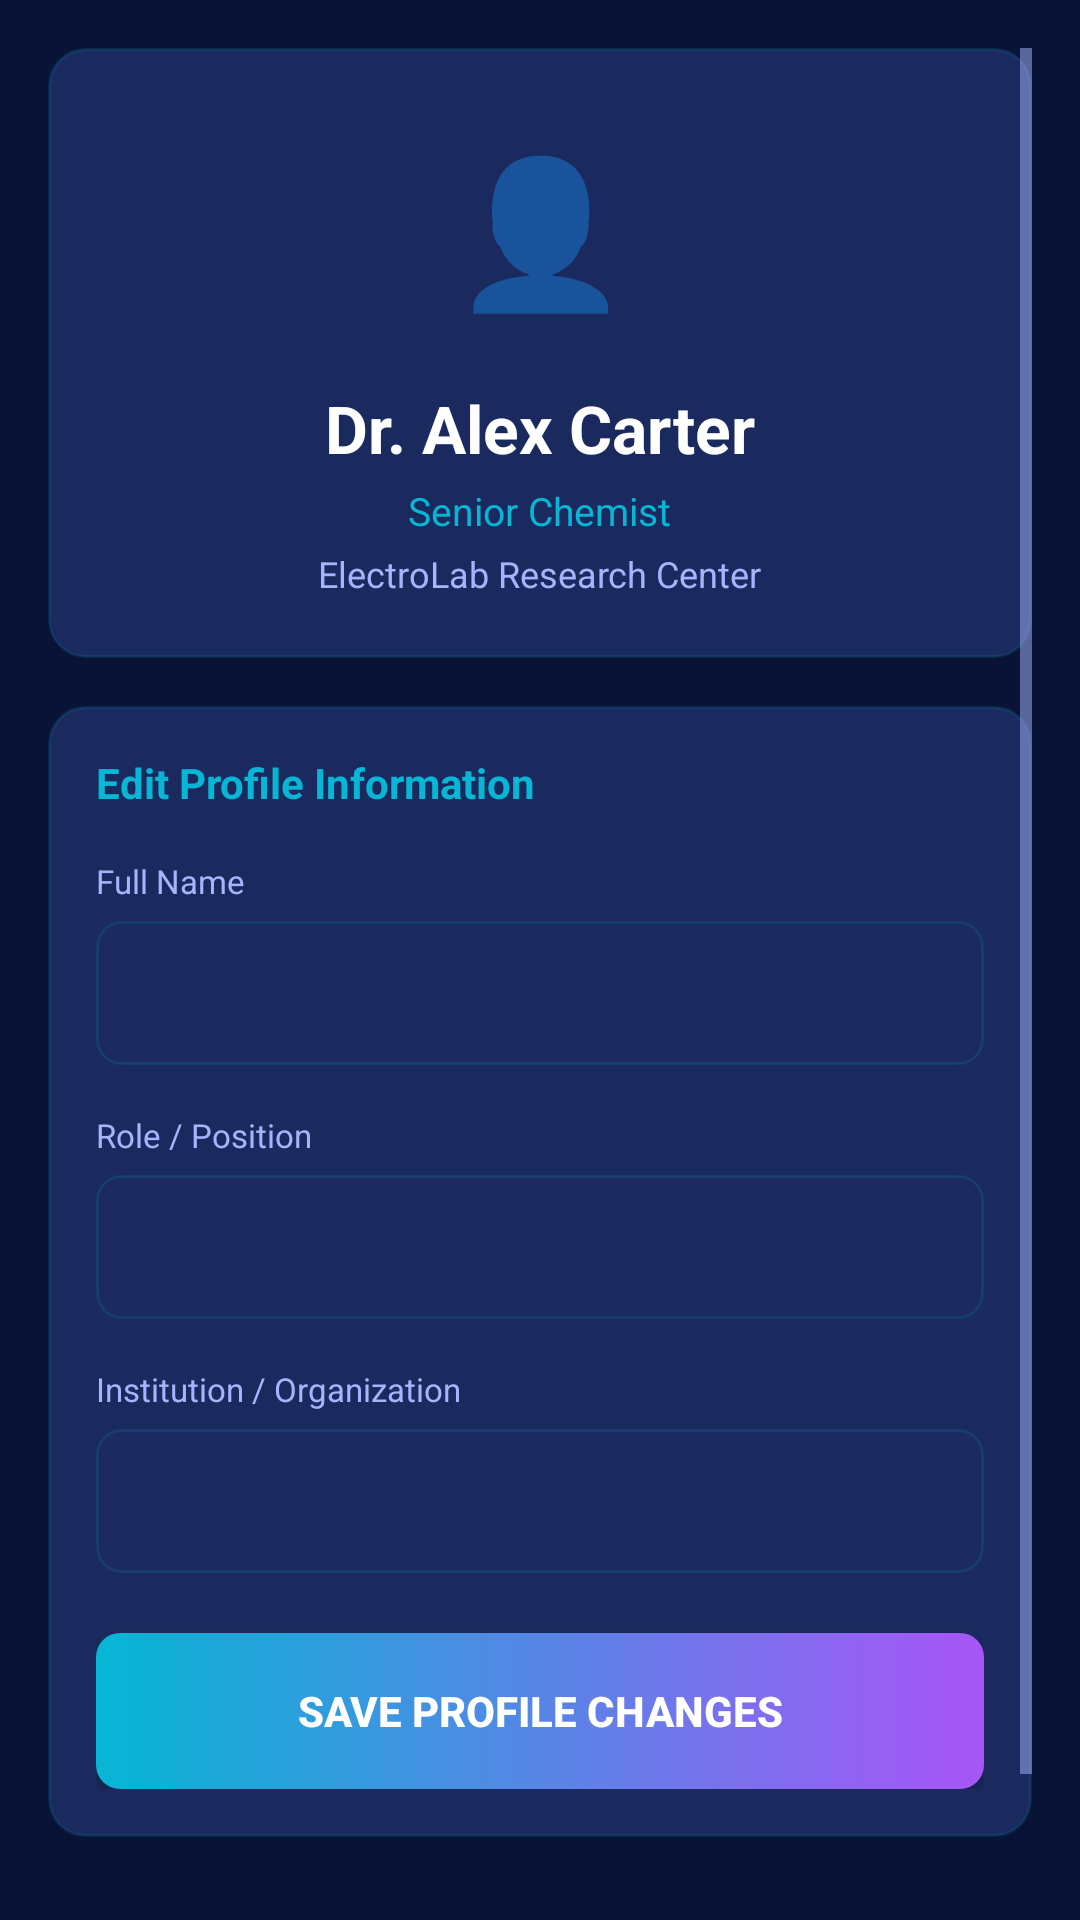

Here is an Android app screen rendered from its layout file. Give the layout XML and the strings, colors and styles it references.
<!-- AndroidManifest.xml: application theme Theme.ElectroLab -->
<!-- res/layout/fragment_profile.xml -->
<?xml version="1.0" encoding="utf-8"?>
<ScrollView xmlns:android="http://schemas.android.com/apk/res/android"
    android:layout_width="match_parent"
    android:layout_height="match_parent"
    android:padding="16dp">

    <LinearLayout android:layout_width="match_parent" android:layout_height="wrap_content"
        android:orientation="vertical">

        
        <LinearLayout android:layout_width="match_parent" android:layout_height="wrap_content"
            android:orientation="vertical" android:background="@drawable/bg_card_glass"
            android:padding="20dp" android:gravity="center" android:layout_marginBottom="16dp">

            <TextView android:layout_width="80dp" android:layout_height="80dp"
                android:text="👤" android:textSize="48sp" android:gravity="center"
                android:layout_marginBottom="12dp" />

            <TextView android:id="@+id/tv_profile_name" android:layout_width="wrap_content"
                android:layout_height="wrap_content" android:text="Dr. Alex Carter"
                android:textColor="@color/colorTextPrimary" android:textSize="22sp"
                android:textStyle="bold" />

            <TextView android:id="@+id/tv_profile_role" android:layout_width="wrap_content"
                android:layout_height="wrap_content" android:text="Senior Chemist"
                android:textColor="@color/colorCyan" android:textSize="13sp"
                android:layout_marginTop="4dp" />

            <TextView android:id="@+id/tv_profile_institution" android:layout_width="wrap_content"
                android:layout_height="wrap_content" android:text="ElectroLab Research Center"
                android:textColor="@color/colorTextSecondary" android:textSize="12sp"
                android:layout_marginTop="4dp" />
        </LinearLayout>

        
        <LinearLayout android:layout_width="match_parent" android:layout_height="wrap_content"
            android:orientation="vertical" android:background="@drawable/bg_card_glass"
            android:padding="16dp" android:layout_marginBottom="16dp">

            <TextView android:layout_width="wrap_content" android:layout_height="wrap_content"
                android:text="Edit Profile Information"
                android:textColor="@color/colorCyan" android:textSize="14sp" android:textStyle="bold"
                android:layout_marginBottom="16dp" />

            <TextView android:layout_width="wrap_content" android:layout_height="wrap_content"
                android:text="Full Name" android:textColor="@color/colorTextSecondary"
                android:textSize="11sp" android:layout_marginBottom="6dp" />
            <EditText android:id="@+id/et_name" android:layout_width="match_parent"
                android:layout_height="48dp" android:background="@drawable/shape_input_bg"
                android:textColor="@color/colorTextPrimary" android:paddingStart="12dp"
                android:paddingEnd="12dp" android:layout_marginBottom="16dp" />

            <TextView android:layout_width="wrap_content" android:layout_height="wrap_content"
                android:text="Role / Position" android:textColor="@color/colorTextSecondary"
                android:textSize="11sp" android:layout_marginBottom="6dp" />
            <EditText android:id="@+id/et_role" android:layout_width="match_parent"
                android:layout_height="48dp" android:background="@drawable/shape_input_bg"
                android:textColor="@color/colorTextPrimary" android:paddingStart="12dp"
                android:paddingEnd="12dp" android:layout_marginBottom="16dp" />

            <TextView android:layout_width="wrap_content" android:layout_height="wrap_content"
                android:text="Institution / Organization" android:textColor="@color/colorTextSecondary"
                android:textSize="11sp" android:layout_marginBottom="6dp" />
            <EditText android:id="@+id/et_institution" android:layout_width="match_parent"
                android:layout_height="48dp" android:background="@drawable/shape_input_bg"
                android:textColor="@color/colorTextPrimary" android:paddingStart="12dp"
                android:paddingEnd="12dp" android:layout_marginBottom="20dp" />

            <Button android:id="@+id/btn_save_profile" android:layout_width="match_parent"
                android:layout_height="52dp" android:text="Save Profile Changes"
                android:textColor="@color/white" android:textStyle="bold"
                android:background="@drawable/btn_cyan_gradient" />
        </LinearLayout>

        
        <Button android:id="@+id/btn_logout" android:layout_width="match_parent"
            android:layout_height="48dp" android:text="Log Out"
            android:textColor="@color/colorDanger" android:textSize="14sp"
            android:background="@drawable/badge_danger" />

    </LinearLayout>
</ScrollView>
<!-- resources referenced by this layout -->
<resources>
  <color name="colorCyan">#06B6D4</color>
  <color name="colorDanger">#F87171</color>
  <color name="colorTextPrimary">#FFFFFF</color>
  <color name="colorTextSecondary">#A5B4FC</color>
  <color name="white">#FFFFFF</color>
  <!-- drawable badge_danger (drawable) -->
  <?xml version="1.0" encoding="utf-8"?>
  <shape xmlns:android="http://schemas.android.com/apk/res/android" android:shape="rectangle">
      <solid android:color="#2D0D0D" />
      <stroke android:width="1dp" android:color="#F87171" />
      <corners android:radius="4dp" />
  </shape>
  <!-- drawable bg_card_glass (drawable) -->
  <?xml version="1.0" encoding="utf-8"?>
  <shape xmlns:android="http://schemas.android.com/apk/res/android" android:shape="rectangle">
      <solid android:color="#1a2a5e" />
      <stroke android:width="1dp" android:color="#2006B6D4" />
      <corners android:radius="12dp" />
  </shape>
  <!-- drawable btn_cyan_gradient (drawable) -->
  <?xml version="1.0" encoding="utf-8"?>
  <shape xmlns:android="http://schemas.android.com/apk/res/android" android:shape="rectangle">
      <gradient
          android:startColor="#06B6D4"
          android:endColor="#A855F7"
          android:angle="0"
          android:type="linear" />
      <corners android:radius="8dp" />
  </shape>
  <!-- drawable shape_input_bg (drawable) -->
  <?xml version="1.0" encoding="utf-8"?>
  <shape xmlns:android="http://schemas.android.com/apk/res/android" android:shape="rectangle">
      <solid android:color="#1b2b62" />
      <stroke android:width="1dp" android:color="#2006B6D4" />
      <corners android:radius="8dp" />
  </shape>
  <style name="Theme.ElectroLab" parent="Theme.MaterialComponents.DayNight.NoActionBar">
          <item name="colorPrimary">@color/colorPrimary</item>
          <item name="colorPrimaryDark">@color/colorPrimaryDark</item>
          <item name="colorAccent">@color/colorCyan</item>
          <item name="android:colorBackground">@color/colorBgDeep</item>
          <item name="colorSurface">@color/colorSurface</item>
          <item name="colorOnSurface">@color/colorTextPrimary</item>
          <item name="android:windowBackground">@color/colorBgDeep</item>
          <item name="android:statusBarColor">@color/colorBgDeep</item>
          <item name="android:navigationBarColor">@color/colorBgDeep</item>
          <item name="android:textColorPrimary">@color/colorTextPrimary</item>
          <item name="android:textColorSecondary">@color/colorTextSecondary</item>
          <item name="colorControlHighlight">#1006B6D4</item>
          <item name="materialAlertDialogTheme">@style/ThemeOverlay.ElectroLab.Dialog</item>
      </style>
  <color name="colorPrimary">#0e1e5b</color>
  <color name="colorPrimaryDark">#091336</color>
  <color name="colorBgDeep">#091336</color>
  <color name="colorSurface">#1a2a5e</color>
  <style name="ThemeOverlay.ElectroLab.Dialog" parent="ThemeOverlay.MaterialComponents.Dialog.Alert">
          <item name="colorSurface">@color/colorCardBg</item>
          <item name="android:textColorPrimary">@color/colorTextPrimary</item>
          <item name="android:textColorSecondary">@color/colorTextSecondary</item>
      </style>
  <color name="colorCardBg">#1a2a5e</color>
</resources>
